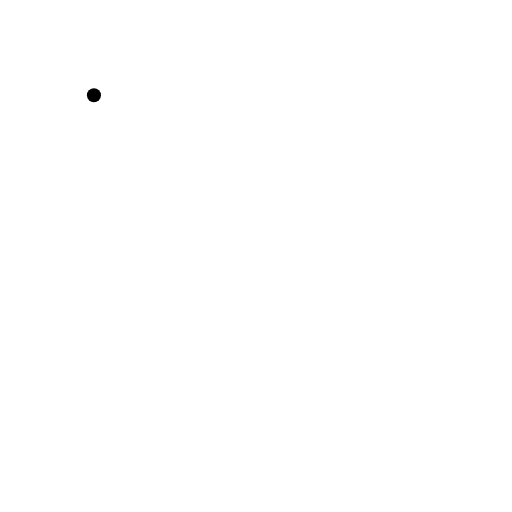
t = 0.00 s
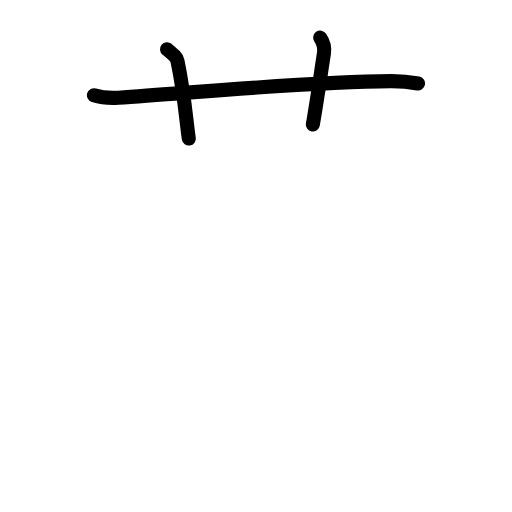
t = 2.88 s
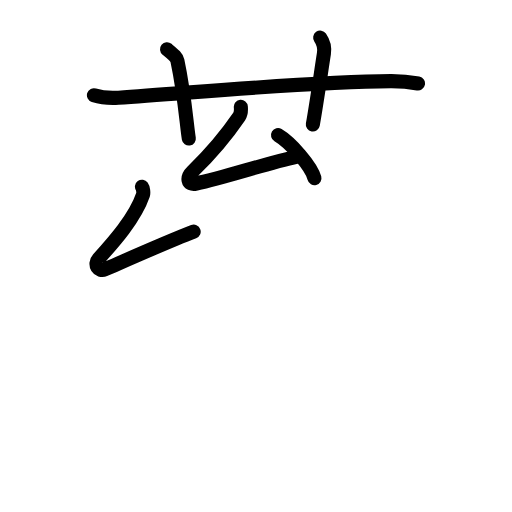
t = 5.56 s
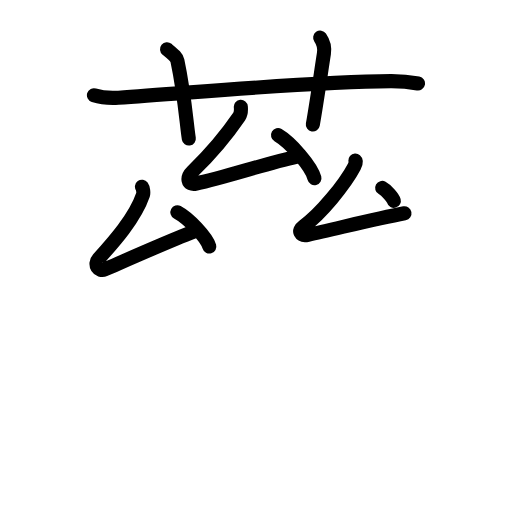
t = 8.25 s
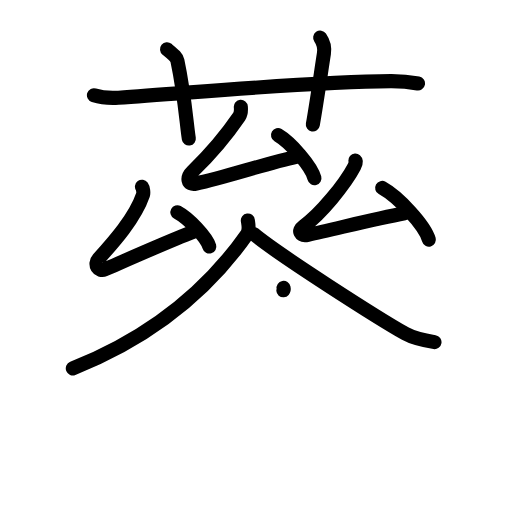
t = 11.13 s
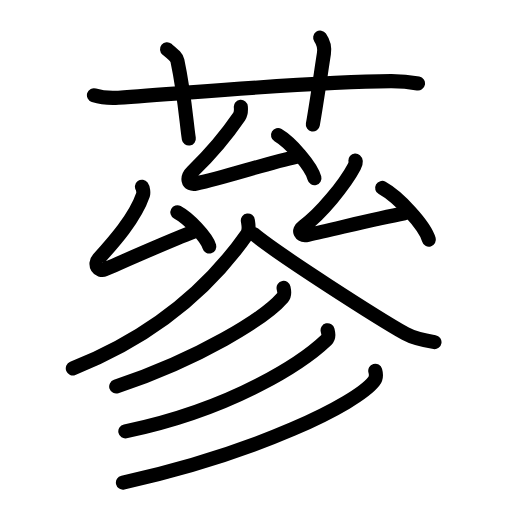
t = 14.00 s

The animated SVG that drew these frames (rendered in a browser with its animation timeline set to each time). Animation: 45 SMIL elements (animate=45); one cycle of 14.00 s.

<?xml version="1.0" encoding="UTF-8"?>
<!--
AniKanjiVG is licensed by CC-BY-SA Paul C. Sommerhoff (https://bitbucket.org/sommerhoff/anikanjivg).
AniKanjiVG uses KanjiVG which is licensed by CC-BY-SA Ulrich Apel (http://kanjivg.tagaini.net).
See also http://creativecommons.org/licenses/by-sa/3.0/
-->
<svg xmlns:kvg='http://kanjivg.tagaini.net' xmlns='http://www.w3.org/2000/svg' width='109' height='109' viewBox='0 0 109 109' style='fill:none;stroke:#000000;stroke-width:3;stroke-linecap:round;stroke-linejoin:round;' id="kvg:kanji_08518"><g id="kvg:08518" kvg:element="蔘"><g id="kvg:08518-g1" kvg:element="艹" kvg:variant="true" kvg:original="艸" kvg:position="top" kvg:radical="general"><path id="kvg:08518-s1" kvg:type="㇐" d="M20,20.27c1.65,0.53,3.56,0.63,5.21,0.53c15.14-0.96,40.58-3.46,58.02-3.53c2.75-0.01,4.39,0.25,5.76,0.51"><animate attributeName="d" begin="0.0s" dur="0.3333333333333333s" from="M20,20.27C20,20.27,20,20.27,20,20.27" to="M20,20.27c1.65,0.53,3.56,0.63,5.21,0.53" />
<animate attributeName="d" begin="0.3333333333333333s" dur="0.3333333333333333s" from="M20,20.27c1.65,0.53,3.56,0.63,5.21,0.53c0,0,0,0,0,0,0" to="M20,20.27c1.65,0.53,3.56,0.63,5.21,0.53c15.14-0.96,40.58-3.46,58.02-3.53" />
<animate attributeName="d" begin="0.6666666666666666s" dur="0.3333333333333333s" from="M20,20.27c1.65,0.53,3.56,0.63,5.21,0.53c15.14-0.96,40.58-3.46,58.02-3.53c0,0,0,0,0,0,0" to="M20,20.27c1.65,0.53,3.56,0.63,5.21,0.53c15.14-0.96,40.58-3.46,58.02-3.53c2.75-0.01,4.39,0.25,5.76,0.51" />
</path>
<path id="kvg:08518-s2" kvg:type="㇑a" d="M35.56,10.5c1.55,1.27,2.04,1.65,2.21,2.43c1.55,7.29,1.99,13.92,2.43,16.57"><animate attributeName="d" begin="1.0s" dur="0.5s" from="M35.56,10.5C35.56,10.5,35.56,10.5,35.56,10.5" to="M35.56,10.5c1.55,1.27,2.04,1.65,2.21,2.43" />
<animate attributeName="d" begin="1.5s" dur="0.5s" from="M35.56,10.5c1.55,1.27,2.04,1.65,2.21,2.43c0,0,0,0,0,0,0" to="M35.56,10.5c1.55,1.27,2.04,1.65,2.21,2.43c1.55,7.29,1.99,13.92,2.43,16.57" />
<animate attributeName="d" begin="0s" dur="1.0s" from="M-100,-100" to="M-100,-100" />
</path>
<path id="kvg:08518-s3" kvg:type="㇑a" d="M68.16,8c0.6,0.85,0.99,2.15,0.8,3.4c-0.6,3.83-1.5,10.21-2.36,15.1"><animate attributeName="d" begin="2.0s" dur="0.5s" from="M68.16,8C68.16,8,68.16,8,68.16,8" to="M68.16,8c0.6,0.85,0.99,2.15,0.8,3.4" />
<animate attributeName="d" begin="2.5s" dur="0.5s" from="M68.16,8c0.6,0.85,0.99,2.15,0.8,3.4c0,0,0,0,0,0,0" to="M68.16,8c0.6,0.85,0.99,2.15,0.8,3.4c-0.6,3.83-1.5,10.21-2.36,15.1" />
<animate attributeName="d" begin="0s" dur="2.0s" from="M-100,-100" to="M-100,-100" />
</path>
</g>
<g id="kvg:08518-g2" kvg:element="參" kvg:position="bottom"><g id="kvg:08518-g3" kvg:position="top"><g id="kvg:08518-g4" kvg:element="厶" kvg:position="top"><path id="kvg:08518-s4" kvg:type="㇜" d="M51.27,22.75c0.08,0.93-0.11,1.7-0.35,2.05c-3.36,4.93-6.01,7.91-9.94,11.72c-1.3,1.26-1.17,2.99,0.8,2.55c6.44-1.43,14.48-4.15,21.46-5.73"><animate attributeName="d" begin="3.0s" dur="0.25s" from="M51.27,22.75C51.27,22.75,51.27,22.75,51.27,22.75" to="M51.27,22.75c0.08,0.93-0.11,1.7-0.35,2.05" />
<animate attributeName="d" begin="3.25s" dur="0.25s" from="M51.27,22.75c0.08,0.93-0.11,1.7-0.35,2.05c0,0,0,0,0,0,0" to="M51.27,22.75c0.08,0.93-0.11,1.7-0.35,2.05c-3.36,4.93-6.01,7.91-9.94,11.72" />
<animate attributeName="d" begin="3.5s" dur="0.25s" from="M51.27,22.75c0.08,0.93-0.11,1.7-0.35,2.05c-3.36,4.93-6.01,7.91-9.94,11.72c0,0,0,0,0,0,0" to="M51.27,22.75c0.08,0.93-0.11,1.7-0.35,2.05c-3.36,4.93-6.01,7.91-9.94,11.72c-1.3,1.26-1.17,2.99,0.8,2.55" />
<animate attributeName="d" begin="3.75s" dur="0.25s" from="M51.27,22.75c0.08,0.93-0.11,1.7-0.35,2.05c-3.36,4.93-6.01,7.91-9.94,11.72c-1.3,1.26-1.17,2.99,0.8,2.55c0,0,0,0,0,0,0" to="M51.27,22.75c0.08,0.93-0.11,1.7-0.35,2.05c-3.36,4.93-6.01,7.91-9.94,11.72c-1.3,1.26-1.17,2.99,0.8,2.55c6.44-1.43,14.48-4.15,21.46-5.73" />
<animate attributeName="d" begin="0s" dur="3.0s" from="M-100,-100" to="M-100,-100" />
</path>
<path id="kvg:08518-s5" kvg:type="㇔" d="M59.19,28.77c2.74,1.61,7.07,6.64,7.75,9.15"><animate attributeName="d" begin="4.0s" dur="1.0s" from="M59.19,28.77C59.19,28.77,59.19,28.77,59.19,28.77" to="M59.19,28.77c2.74,1.61,7.07,6.64,7.75,9.15" />
<animate attributeName="d" begin="0s" dur="4.0s" from="M-100,-100" to="M-100,-100" />
</path>
</g>
<g id="kvg:08518-g5" kvg:position="bottom"><g id="kvg:08518-g6" kvg:element="厶" kvg:position="left"><path id="kvg:08518-s6" kvg:type="㇜" d="M30.22,39.75c0.23,0.31,0.37,1.3,0.23,1.71c-1.72,5.02-6.3,10.15-9.5,13.67c-1.01,1.12-0.02,2.83,1.4,2.21c4.87-2.12,13.19-5.83,18.88-8.02"><animate attributeName="d" begin="5.0s" dur="0.25s" from="M30.22,39.75C30.22,39.75,30.22,39.75,30.22,39.75" to="M30.22,39.75c0.23,0.31,0.37,1.3,0.23,1.71" />
<animate attributeName="d" begin="5.25s" dur="0.25s" from="M30.22,39.75c0.23,0.31,0.37,1.3,0.23,1.71c0,0,0,0,0,0,0" to="M30.22,39.75c0.23,0.31,0.37,1.3,0.23,1.71c-1.72,5.02-6.3,10.15-9.5,13.67" />
<animate attributeName="d" begin="5.5s" dur="0.25s" from="M30.22,39.75c0.23,0.31,0.37,1.3,0.23,1.71c-1.72,5.02-6.3,10.15-9.5,13.67c0,0,0,0,0,0,0" to="M30.22,39.75c0.23,0.31,0.37,1.3,0.23,1.71c-1.72,5.02-6.3,10.15-9.5,13.67c-1.01,1.12-0.02,2.83,1.4,2.21" />
<animate attributeName="d" begin="5.75s" dur="0.25s" from="M30.22,39.75c0.23,0.31,0.37,1.3,0.23,1.71c-1.72,5.02-6.3,10.15-9.5,13.67c-1.01,1.12-0.02,2.83,1.4,2.21c0,0,0,0,0,0,0" to="M30.22,39.75c0.23,0.31,0.37,1.3,0.23,1.71c-1.72,5.02-6.3,10.15-9.5,13.67c-1.01,1.12-0.02,2.83,1.4,2.21c4.87-2.12,13.19-5.83,18.88-8.02" />
<animate attributeName="d" begin="0s" dur="5.0s" from="M-100,-100" to="M-100,-100" />
</path>
<path id="kvg:08518-s7" kvg:type="㇔" d="M37.76,45.2c2.4,1.29,6.2,5.29,6.8,7.29"><animate attributeName="d" begin="6.0s" dur="1.0s" from="M37.76,45.2C37.76,45.2,37.76,45.2,37.76,45.2" to="M37.76,45.2c2.4,1.29,6.2,5.29,6.8,7.29" />
<animate attributeName="d" begin="0s" dur="6.0s" from="M-100,-100" to="M-100,-100" />
</path>
</g>
<g id="kvg:08518-g7" kvg:element="厶" kvg:position="right"><path id="kvg:08518-s8" kvg:type="㇜" d="M75.65,34.18c0.27,0.23-0.07,0.98-0.23,1.29c-1.99,3.79-7.16,10.12-10.88,12.78c-1.18,0.84-0.64,2.09,1.04,1.73c5.41-1.15,14.16-3.37,20.53-4.58"><animate attributeName="d" begin="7.0s" dur="0.25s" from="M75.65,34.18C75.65,34.18,75.65,34.18,75.65,34.18" to="M75.65,34.18c0.27,0.23-0.07,0.98-0.23,1.29" />
<animate attributeName="d" begin="7.25s" dur="0.25s" from="M75.65,34.18c0.27,0.23-0.07,0.98-0.23,1.29c0,0,0,0,0,0,0" to="M75.65,34.18c0.27,0.23-0.07,0.98-0.23,1.29c-1.99,3.79-7.16,10.12-10.88,12.78" />
<animate attributeName="d" begin="7.5s" dur="0.25s" from="M75.65,34.18c0.27,0.23-0.07,0.98-0.23,1.29c-1.99,3.79-7.16,10.12-10.88,12.78c0,0,0,0,0,0,0" to="M75.65,34.18c0.27,0.23-0.07,0.98-0.23,1.29c-1.99,3.79-7.16,10.12-10.88,12.78c-1.18,0.84-0.64,2.09,1.04,1.73" />
<animate attributeName="d" begin="7.75s" dur="0.25s" from="M75.65,34.18c0.27,0.23-0.07,0.98-0.23,1.29c-1.99,3.79-7.16,10.12-10.88,12.78c-1.18,0.84-0.64,2.09,1.04,1.73c0,0,0,0,0,0,0" to="M75.65,34.18c0.27,0.23-0.07,0.98-0.23,1.29c-1.99,3.79-7.16,10.12-10.88,12.78c-1.18,0.84-0.64,2.09,1.04,1.73c5.41-1.15,14.16-3.37,20.53-4.58" />
<animate attributeName="d" begin="0s" dur="7.0s" from="M-100,-100" to="M-100,-100" />
</path>
<path id="kvg:08518-s9" kvg:type="㇔" d="M81.36,40.01c3.51,1.94,9.07,7.98,9.94,11"><animate attributeName="d" begin="8.0s" dur="1.0s" from="M81.36,40.01C81.36,40.01,81.36,40.01,81.36,40.01" to="M81.36,40.01c3.51,1.94,9.07,7.98,9.94,11" />
<animate attributeName="d" begin="0s" dur="8.0s" from="M-100,-100" to="M-100,-100" />
</path>
</g>
</g>
</g>
<g id="kvg:08518-g8" kvg:position="bottom"><path id="kvg:08518-s10" kvg:type="㇒" d="M52.76,46.93c0.1,0.74,0.45,2.04-0.21,2.98C46,59.25,34.75,70.75,15.5,78.43"><animate attributeName="d" begin="9.0s" dur="0.5s" from="M52.76,46.93C52.76,46.93,52.76,46.93,52.76,46.93" to="M52.76,46.93c0.1,0.74,0.45,2.04-0.21,2.98" />
<animate attributeName="d" begin="9.5s" dur="0.5s" from="M52.76,46.93c0.1,0.74,0.45,2.04-0.21,2.98c0,0,0,0,0,0,0" to="M52.76,46.93c0.1,0.74,0.45,2.04-0.21,2.98C46,59.25,34.75,70.75,15.5,78.43" />
<animate attributeName="d" begin="0s" dur="9.0s" from="M-100,-100" to="M-100,-100" />
</path>
<path id="kvg:08518-s11" kvg:type="㇏" d="M54,49.81c5.04,4.25,26.75,18.11,32.31,21.22c1.89,1.05,4.31,1.5,6.19,1.8"><animate attributeName="d" begin="10.0s" dur="0.5s" from="M54,49.81C54,49.81,54,49.81,54,49.81" to="M54,49.81c5.04,4.25,26.75,18.11,32.31,21.22" />
<animate attributeName="d" begin="10.5s" dur="0.5s" from="M54,49.81c5.04,4.25,26.75,18.11,32.31,21.22c0,0,0,0,0,0,0" to="M54,49.81c5.04,4.25,26.75,18.11,32.31,21.22c1.89,1.05,4.31,1.5,6.19,1.8" />
<animate attributeName="d" begin="0s" dur="10.0s" from="M-100,-100" to="M-100,-100" />
</path>
<g id="kvg:08518-g9" kvg:element="彡"><g id="kvg:08518-g10" kvg:element="丿"><path id="kvg:08518-s12" kvg:type="㇒" d="M60.37,61.29c0.1,0.51,0.37,1.39-0.21,2.06c-3.8,4.39-17.54,12.95-35.42,18.94"><animate attributeName="d" begin="11.0s" dur="0.5s" from="M60.37,61.29C60.37,61.29,60.37,61.29,60.37,61.29" to="M60.37,61.29c0.1,0.51,0.37,1.39-0.21,2.06" />
<animate attributeName="d" begin="11.5s" dur="0.5s" from="M60.37,61.29c0.1,0.51,0.37,1.39-0.21,2.06c0,0,0,0,0,0,0" to="M60.37,61.29c0.1,0.51,0.37,1.39-0.21,2.06c-3.8,4.39-17.54,12.95-35.42,18.94" />
<animate attributeName="d" begin="0s" dur="11.0s" from="M-100,-100" to="M-100,-100" />
</path>
</g>
<g id="kvg:08518-g11" kvg:element="丿"><path id="kvg:08518-s13" kvg:type="㇒" d="M69.74,70.3c0.12,0.51,0.44,1.39-0.24,2.04c-4.67,4.45-19.28,14.58-42.82,19.5"><animate attributeName="d" begin="12.0s" dur="0.5s" from="M69.74,70.3C69.74,70.3,69.74,70.3,69.74,70.3" to="M69.74,70.3c0.12,0.51,0.44,1.39-0.24,2.04" />
<animate attributeName="d" begin="12.5s" dur="0.5s" from="M69.74,70.3c0.12,0.51,0.44,1.39-0.24,2.04c0,0,0,0,0,0,0" to="M69.74,70.3c0.12,0.51,0.44,1.39-0.24,2.04c-4.67,4.45-19.28,14.58-42.82,19.5" />
<animate attributeName="d" begin="0s" dur="12.0s" from="M-100,-100" to="M-100,-100" />
</path>
</g>
<g id="kvg:08518-g12" kvg:element="丿"><path id="kvg:08518-s14" kvg:type="㇒" d="M79.89,78.92c0.16,0.56,0.32,1.45-0.3,2.26c-3.66,4.75-24.67,15.18-53.42,21.57"><animate attributeName="d" begin="13.0s" dur="0.5s" from="M79.89,78.92C79.89,78.92,79.89,78.92,79.89,78.92" to="M79.89,78.92c0.16,0.56,0.32,1.45-0.3,2.26" />
<animate attributeName="d" begin="13.5s" dur="0.5s" from="M79.89,78.92c0.16,0.56,0.32,1.45-0.3,2.26c0,0,0,0,0,0,0" to="M79.89,78.92c0.16,0.56,0.32,1.45-0.3,2.26c-3.66,4.75-24.67,15.18-53.42,21.57" />
<animate attributeName="d" begin="0s" dur="13.0s" from="M-100,-100" to="M-100,-100" />
</path>
</g>
</g>
</g>
</g>
</g>
</svg>
